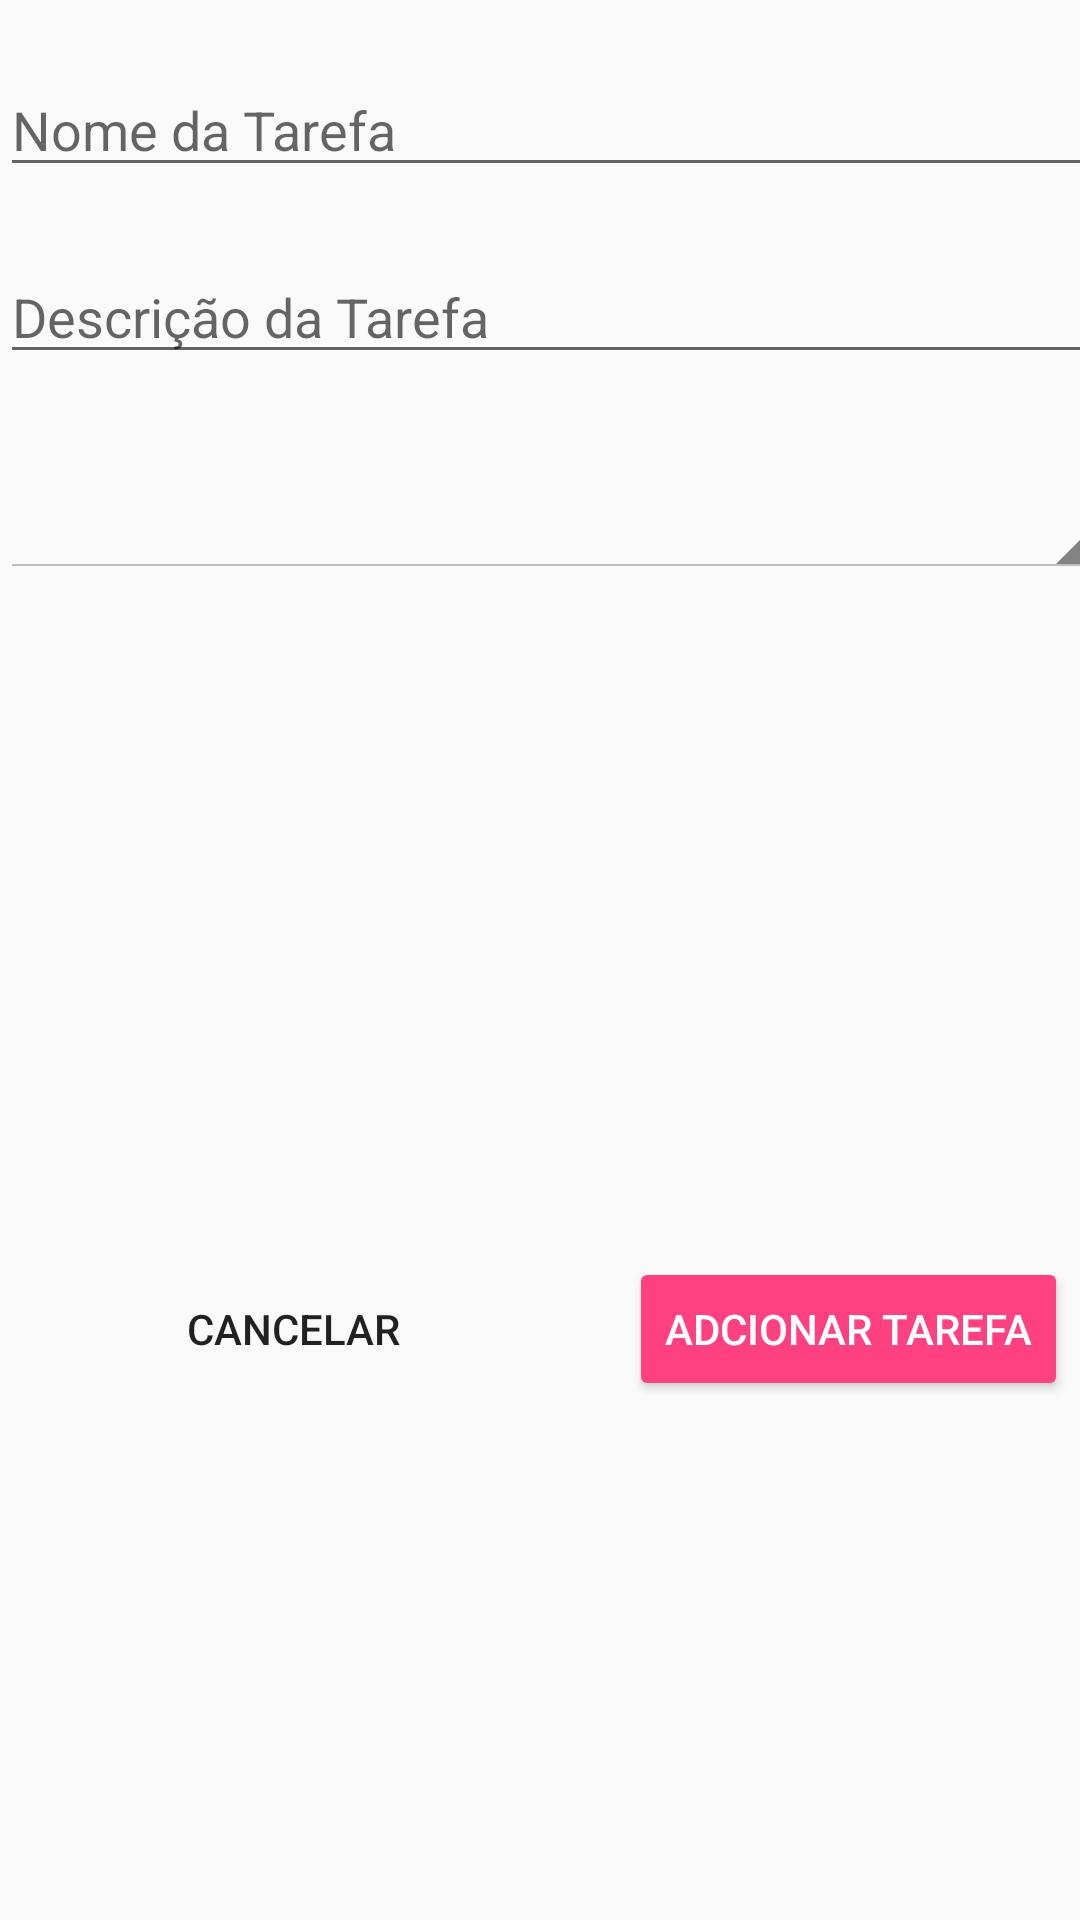

Write the Android layout XML for this screen, with the resource values it uses.
<!-- AndroidManifest.xml: activity theme NovaTarefaTheme -->
<!-- res/layout/activity_add.xml -->
<?xml version="1.0" encoding="utf-8"?>
<android.support.constraint.ConstraintLayout xmlns:android="http://schemas.android.com/apk/res/android"
    xmlns:app="http://schemas.android.com/apk/res-auto"
    xmlns:tools="http://schemas.android.com/tools"
    android:layout_width="match_parent"
    android:layout_height="match_parent"
    tools:context="todolist.todolist.AddActivity">

    <RelativeLayout
        android:layout_width="368dp"
        android:layout_height="495dp"
        tools:layout_editor_absoluteX="8dp"
        tools:layout_editor_absoluteY="8dp">

        <EditText
            android:id="@+id/txtTaskName"
            android:layout_width="match_parent"
            android:layout_height="wrap_content"
            android:layout_marginTop="21dp"
            android:ems="10"
            android:hint="Nome da Tarefa"
            android:inputType="textPersonName"
            android:layout_alignParentTop="true"
            android:layout_alignParentStart="true" />

        <EditText
            android:id="@+id/txtTaskDesc"
            android:layout_width="match_parent"
            android:layout_height="wrap_content"
            android:layout_marginTop="21dp"
            android:ems="10"
            android:hint="Descrição da Tarefa"
            android:inputType="textPersonName"
            android:layout_below="@+id/txtTaskName"
            android:layout_alignParentStart="true" />
        <Button
            android:id="@+id/btnCancel"
            style="@style/Widget.AppCompat.Button.Borderless"
            android:layout_width="wrap_content"
            android:layout_height="wrap_content"
            android:layout_alignBaseline="@+id/btnAddTask"
            android:layout_alignBottom="@+id/btnAddTask"
            android:layout_alignParentStart="true"
            android:layout_marginStart="50dp"
            android:onClick="cancelTask"
            android:text="Cancelar" />

        <Button
            android:id="@+id/btnAddTask"
            style="@style/Widget.AppCompat.Button.Colored"
            android:layout_width="wrap_content"
            android:layout_height="wrap_content"
            android:layout_alignParentBottom="true"
            android:layout_alignParentEnd="true"
            android:layout_marginBottom="28dp"
            android:layout_marginEnd="12dp"
            android:onClick="addTask"
            android:text="Adcionar Tarefa" />

        <Button
            android:id="@+id/btnDate"
            style="@android:style/Widget.Holo.Light.Spinner"
            android:layout_width="match_parent"
            android:layout_height="wrap_content"
            android:layout_marginTop="20dp"
            android:ems="10"
            android:text=""
            android:layout_below="@+id/txtTaskDesc"
            android:layout_alignParentStart="true" />

    </RelativeLayout>
</android.support.constraint.ConstraintLayout>
<!-- resources referenced by this layout -->
<resources>
  <style name="NovaTarefaTheme" parent="Theme.AppCompat.Light.DarkActionBar">
          
          <item name="colorPrimary">@color/colorPrimary</item>
          <item name="colorPrimaryDark">@color/colorPrimaryDark</item>
          <item name="colorAccent">@color/colorAccent</item>
      </style>
  <color name="colorPrimary">#3F51B5</color>
  <color name="colorPrimaryDark">#303F9F</color>
  <color name="colorAccent">#FF4081</color>
</resources>
